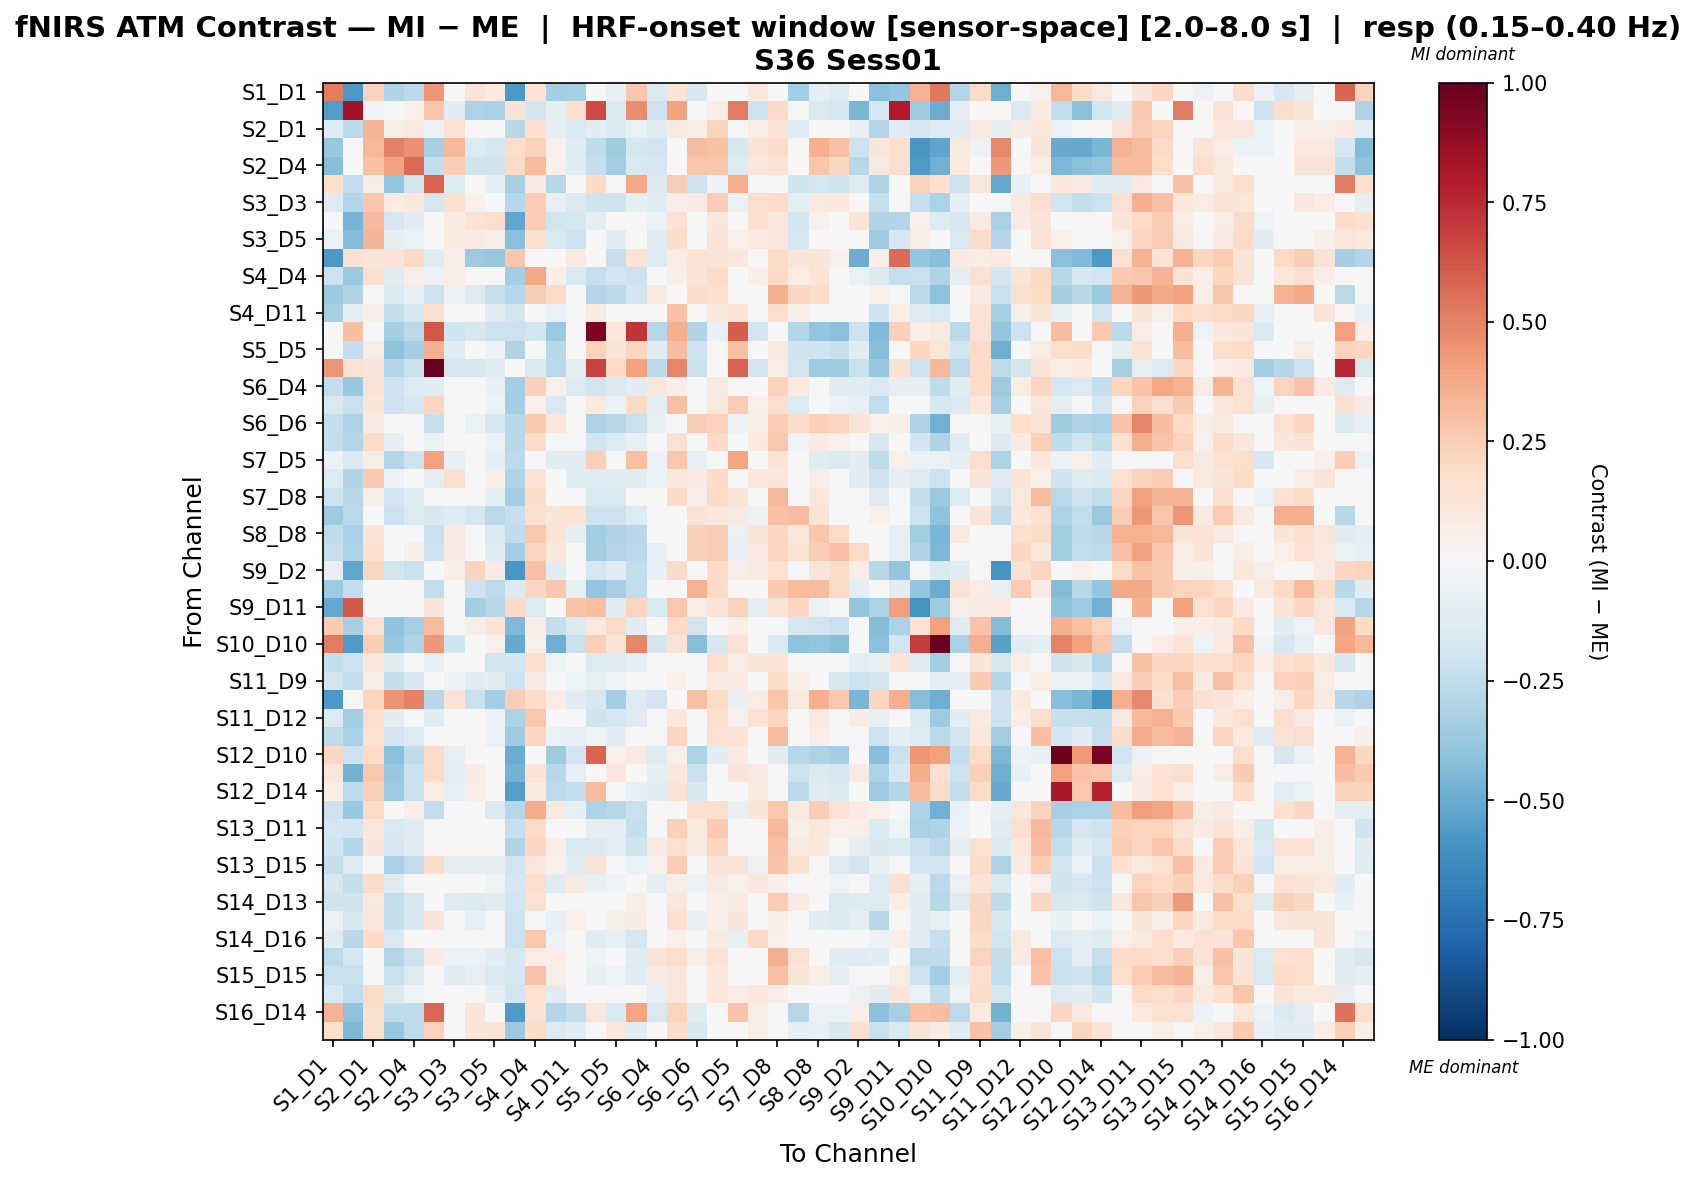

Values plotted in this chart, from the file beside it:
, S1_D1 hbo, S1_D3 hbo, S2_D1 hbo, S2_D2 hbo, S2_D4 hbo, S3_D1 hbo, S3_D3 hbo, S3_D4 hbo, S3_D5 hbo, S4_D2 hbo, S4_D4 hbo, S4_D6 hbo, S4_D11 hbo, S5_D3 hbo, S5_D5 hbo, S5_D7 hbo, S6_D4 hbo, S6_D5 hbo, S6_D6 hbo, S6_D8 hbo, S7_D5 hbo, S7_D7 hbo, S7_D8 hbo
S1_D1 hbo, 0.5122, -0.5756, 0.2273, -0.2998, -0.2719, 0.4321, 0.002301, 0.1439, 0.1013, -0.5725, 0.1463, -0.3416, -0.3294, 0.01696, -0.07634, 0.2724, -0.1468, 0.1349, -0.1629, 0.03179, 0.01857, 0.1168, 0.03266
S1_D3 hbo, -0.5582, 0.8325, -0.05013, -0.03767, 0.05225, 0.2746, -0.1033, -0.3125, -0.321, 0.1352, -0.1832, -0.09565, 0.1709, 0.6499, -0.1462, 0.4621, -0.2186, 0.4039, -0.02869, 0.05642, 0.5193, -0.2123, 0.1945
S2_D1 hbo, -0.1294, -0.2715, 0.3406, 0.05528, 0.08709, -0.05979, 0.137, 0.009642, 0.01916, -0.2805, 0.1704, -0.09908, -0.1543, -0.1107, -0.1436, -0.06564, -0.1314, 0.09189, 0.0601, 0.2224, -0.03699, 0.0733, 0.1354
S2_D2 hbo, -0.376, -0.02952, 0.3322, 0.5005, 0.4594, -0.3301, 0.329, -0.1364, -0.1756, 0.176, 0.232, 0.05051, -0.1246, -0.2569, -0.3571, -0.1746, -0.1856, -0.01404, 0.3116, 0.2933, -0.1567, 0.1305, 0.1844
S2_D4 hbo, -0.428, -0.006032, 0.2943, 0.4057, 0.5648, -0.2461, 0.2449, -0.1956, -0.1973, 0.192, 0.3152, 0.05391, -0.1086, -0.2373, -0.3375, -0.1556, -0.1768, -0.01603, 0.2764, 0.2752, -0.1371, 0.1138, 0.1453
S3_D1 hbo, 0.1771, -0.2477, 0.07784, -0.3873, -0.1862, 0.593, -0.1331, -0.03215, -0.1001, -0.3327, 0.08466, -0.2764, -0.03603, 0.2025, 0.028, 0.386, -0.1483, 0.2436, -0.209, -0.05513, 0.364, -0.02596, 0.02418
S3_D3 hbo, -0.1256, -0.2912, 0.2793, 0.07452, 0.1032, -0.1775, 0.1588, 0.05202, -0.03424, -0.2853, 0.2542, -0.07891, -0.1434, -0.203, -0.203, -0.08825, -0.1107, 0.06654, 0.09287, 0.2474, -0.06078, 0.1619, 0.181
S3_D4 hbo, -0.00526, -0.4683, 0.3223, -0.1694, -0.1165, -0.01871, 0.08543, 0.1432, 0.1773, -0.5206, 0.2519, -0.1817, -0.175, -0.0891, -0.04417, -0.04333, -0.06024, 0.1464, -0.01258, 0.1143, 0.03235, 0.1654, 0.1123
S3_D5 hbo, -0.06268, -0.4312, 0.3379, -0.0926, -0.06431, 0.02261, 0.09149, 0.08038, 0.05963, -0.4209, 0.1593, -0.152, -0.2076, -0.01969, -0.1071, -0.004562, -0.1088, 0.1835, -0.01089, 0.1235, 0.05258, 0.09522, 0.114
S4_D2 hbo, -0.5774, 0.1538, 0.1209, 0.1328, 0.1986, -0.1177, 0.06101, -0.3658, -0.3808, 0.2695, 0.04559, 0.04589, 0.08172, -0.0196, -0.2344, 0.1352, -0.1391, 0.0729, 0.139, 0.1324, 0.1027, 0.009868, 0.1863
S4_D4 hbo, -0.216, -0.3746, 0.1701, -0.1045, 0.06025, -0.06155, 0.07206, -0.009119, -0.02315, -0.3388, 0.3841, 0.06353, -0.1511, -0.2323, -0.1847, -0.2074, 0.03845, 0.05835, 0.1255, 0.1949, -0.04197, 0.05803, 0.1978
S4_D6 hbo, -0.374, -0.3004, 0.04109, -0.1529, -0.07763, -0.2158, -0.05704, -0.1361, -0.2322, -0.2852, 0.2496, 0.201, -0.04522, -0.2942, -0.2661, -0.1944, 0.09358, 0.03376, 0.1831, 0.167, -6.211589651745455e-05, -0.02176, 0.3534
S4_D11 hbo, -0.3357, -0.09943, 0.0563, -0.2418, -0.1705, 0.1583, -0.02697, 0.01074, -0.1168, -0.1811, 0.03626, -0.06712, 0.03999, 0.0913, -0.043, -0.03352, -0.01748, 0.2899, -0.000129, 0.11, 0.1393, 0.03626, 0.1743
S5_D3 hbo, -0.01918, 0.2978, 0.01356, -0.3364, -0.2699, 0.625, -0.1982, -0.1616, -0.2128, -0.211, -0.1858, -0.3744, -0.03092, 0.9424, 0.1151, 0.7125, -0.2835, 0.3589, -0.3008, -0.07065, 0.6083, -0.1858, 0.03878
S5_D5 hbo, -0.04923, -0.2349, 0.07491, -0.4139, -0.3448, 0.3529, -0.1223, -0.001695, -0.05764, -0.2979, -0.02585, -0.281, 0.02529, 0.2238, 0.1324, 0.2091, -0.1151, 0.3068, -0.2094, -0.001695, 0.2995, -0.02585, 0.09817
S5_D7 hbo, 0.44, 0.1468, 0.1174, -0.2898, -0.2259, 1.0, -0.1647, -0.164, -0.1176, -0.0389, -0.1484, -0.2727, -0.09684, 0.6776, 0.1931, 0.4025, -0.2727, 0.4894, -0.2259, -0.01584, 0.5896, -0.1877, 0.07663
S6_D4 hbo, -0.2436, -0.3782, 0.1407, -0.2105, -0.134, -0.1231, 0.001912, -0.03219, -0.07489, -0.336, 0.2408, 0.0524, -0.1336, -0.1813, -0.146, -0.1041, 0.1159, 0.06783, 0.03712, 0.09002, 0.03724, 0.03647, 0.2292
S6_D5 hbo, -0.1512, -0.219, 0.1234, -0.216, -0.1569, 0.2181, -0.03599, -0.003783, -0.06215, -0.3382, 0.05308, -0.1492, -0.03638, 0.09829, -0.06376, 0.1969, -0.09769, 0.298, -0.009724, 0.09929, 0.2502, 0.05308, 0.1723
S6_D6 hbo, -0.2481, -0.3047, 0.09371, -0.04753, 0.02558, -0.2331, 0.02232, -0.07028, -0.1726, -0.2766, 0.2634, 0.1032, 0.03817, -0.3047, -0.2783, -0.2193, -0.07089, -0.0001043, 0.2498, 0.2328, -0.05528, 0.05698, 0.2545
S6_D8 hbo, -0.2484, -0.2894, 0.1899, -0.09098, -0.01809, -0.06535, 0.0379, 0.04631, -0.06747, -0.2781, 0.18, -0.04123, -0.04381, -0.186, -0.1372, -0.08352, -0.021, 0.1542, 0.03659, 0.1929, 0.03969, 0.09408, 0.2663
S7_D5 hbo, -0.0578, -0.1515, 0.07288, -0.2957, -0.2079, 0.4109, -0.07962, -0.04342, -0.09417, -0.2605, -0.01508, -0.1086, -0.109, 0.2377, 0.03556, 0.3029, -0.05816, 0.2662, -0.07914, 0.03538, 0.3966, -0.03719, 0.1368
S7_D7 hbo, -0.1336, -0.2983, 0.2623, -0.05709, -0.005145, -0.09515, 0.1708, 0.01399, 0.05725, -0.2976, 0.1441, -0.02567, -0.1249, -0.1378, -0.1193, -0.1234, -0.05603, 0.105, 0.08584, 0.2011, -0.01392, 0.1137, 0.1131
S7_D8 hbo, -0.2144, -0.2763, 0.06069, -0.1947, -0.1218, -0.0331, -0.03395, -0.006094, -0.08666, -0.344, 0.1805, -0.00702, -0.0106, -0.1534, -0.1534, -0.02932, -0.03488, 0.2012, 0.06869, 0.1955, 0.1177, 0.02047, 0.3238
S8_D6 hbo, -0.3563, -0.2698, -0.02205, -0.2164, -0.137, -0.1601, -0.1232, -0.1685, -0.2689, -0.2279, 0.1657, 0.1223, 0.1342, -0.2095, -0.2094, -0.1334, 0.01673, 0.001732, 0.1289, 0.1106, 0.08798, -0.05614, 0.3024
S8_D8 hbo, -0.2552, -0.327, 0.139, -0.02752, 0.01735, -0.2232, 0.08903, -0.04129, -0.1479, -0.251, 0.2713, 0.1406, -0.0949, -0.3512, -0.2993, -0.2745, 0.01099, 0.01136, 0.2409, 0.244, -0.06595, 0.1215, 0.2163
S8_D15 hbo, -0.2327, -0.3187, 0.1579, -0.008617, 0.06344, -0.2154, 0.08582, -0.01521, -0.1237, -0.3427, 0.226, 0.1036, 0.01886, -0.3417, -0.29, -0.2726, -0.07925, 0.02819, 0.2351, 0.2449, -0.08338, 0.09071, 0.2121
S9_D2 hbo, -0.08315, -0.5204, 0.2177, -0.1832, -0.2204, -0.01789, 0.05512, 0.2189, 0.0833, -0.5828, 0.2905, -0.1117, -0.00739, -0.1765, -0.1147, -0.2446, -0.07602, 0.1882, 0.04788, 0.1912, 0.06337, 0.09287, 0.1552
S9_D9 hbo, -0.3664, -0.2423, 0.01088, -0.03369, 0.02667, -0.2423, 0.04291, -0.2044, -0.2588, -0.1337, 0.207, 0.2663, -0.07213, -0.393, -0.3305, -0.2489, 0.01611, -0.01669, 0.3454, 0.2008, -0.04847, 0.02026, 0.2582
S9_D11 hbo, -0.5136, 0.6156, 0.001987, -0.04769, -0.04777, 0.1173, -0.004739, -0.3399, -0.2816, 0.191, -0.1355, 0.03821, 0.2855, 0.3045, -0.1079, 0.2186, -0.1508, 0.2702, 0.06753, 0.1327, 0.2272, -0.09245, 0.1259
S10_D9 hbo, 0.2506, -0.3299, 0.1487, -0.4009, -0.331, 0.3122, -0.04895, 0.05652, 0.1379, -0.4445, 0.06137, -0.2347, -0.1432, 0.0939, 0.191, -0.1107, -0.04054, 0.191, -0.1948, -0.01157, 0.06666, 0.03239, -0.02482
S10_D10 hbo, 0.5227, -0.5654, 0.2534, -0.3798, -0.3022, 0.4351, -0.1979, -0.005684, 0.05293, -0.5025, 0.05058, -0.4901, -0.2248, 0.239, 0.1323, 0.4872, -0.1852, 0.1323, -0.4254, -0.1581, 0.1467, 0.02345, -0.1457
S10_D12 hbo, -0.2381, -0.2082, 0.1129, -0.1116, -0.01873, -0.08139, 0.01882, -0.03576, -0.1925, -0.1803, 0.1666, -0.05348, 0.04742, -0.1333, -0.1299, -0.09533, -0.02897, 0.02148, 0.0045, 0.1714, 0.07051, 0.1195, 0.1319
S11_D9 hbo, -0.187, -0.2348, 0.07081, -0.237, -0.1756, 0.0236, -0.05891, -0.1272, -0.1055, -0.2121, 0.08126, -0.02262, -0.05461, -0.07252, -0.05149, 0.02975, 0.02831, 0.05037, -0.01534, 0.09284, 0.08027, -0.04946, 0.1805
S11_D11 hbo, -0.5704, -0.01677, 0.2156, 0.4488, 0.5062, -0.2797, 0.1287, -0.2225, -0.3372, 0.2473, 0.1865, 0.07073, -0.1026, -0.1625, -0.337, -0.1335, -0.1922, 0.01208, 0.3021, 0.1866, -0.07485, 0.0706, 0.2737
S11_D12 hbo, -0.1387, -0.3496, 0.1776, -0.1073, -0.02879, -0.1215, 0.004443, 0.03737, -0.05914, -0.3141, 0.2671, -0.03193, 0.005199, -0.1964, -0.1692, -0.1251, -0.007274, 0.1169, 0.03346, 0.1706, 0.0545, 0.1411, 0.2178
S11_D13 hbo, -0.2574, -0.3258, 0.1553, -0.1841, -0.137, 0.02151, -0.03011, 0.021, -0.06801, -0.3543, 0.2072, -0.06288, -0.08374, -0.05371, -0.1127, 0.009858, -0.03405, 0.2117, 0.04697, 0.1553, 0.1389, 0.02832, 0.3157
S12_D10 hbo, 0.2097, -0.2061, 0.1965, -0.4153, -0.2509, 0.1867, -0.08506, -0.00412, 0.02485, -0.4956, 0.00179, -0.3568, -0.1949, 0.5821, 0.05379, 0.0886, -0.137, 0.05379, -0.3186, -0.1081, 0.08273, -0.02715, -0.1219
S12_D12 hbo, 0.117, -0.4821, 0.2709, -0.3786, -0.2216, 0.1885, -0.0902, 0.0848, 0.04758, -0.4706, 0.1352, -0.2811, -0.08184, -0.01065, 0.1077, -0.003926, -0.09155, 0.1077, -0.2214, -0.04291, 0.1223, 0.08834, -0.03008
S12_D14 hbo, 0.05773, -0.2627, 0.2408, -0.3631, -0.2258, 0.07422, -0.08114, 0.06839, -0.005141, -0.5545, 0.1004, -0.2618, -0.2468, 0.3162, -0.04083, -0.08357, -0.1092, 0.1325, -0.1575, -0.02256, 0.04217, 0.1004, 0.0003296
S13_D6 hbo, -0.2103, -0.3816, 0.1887, -0.01218, 0.05744, -0.2426, 0.04038, -0.01727, -0.1423, -0.287, 0.3702, 0.09559, -0.07975, -0.3093, -0.2855, -0.2216, 0.003619, -0.02507, 0.1625, 0.1686, -0.07486, 0.1245, 0.2677
S13_D11 hbo, -0.1755, -0.19, 0.1045, -0.149, -0.1028, 0.0175, 0.0463, 0.02331, -0.0339, -0.2339, 0.1891, 0.0408, -0.0489, -0.09671, -0.09671, -0.2407, 0.0133, 0.2383, 0.09472, 0.2638, -0.03669, 0.03409, 0.333
S13_D13 hbo, -0.1975, -0.2934, 0.1227, -0.1673, -0.1217, -0.02471, 0.03748, 0.009069, 0.0001941, -0.2981, 0.2109, 0.06116, -0.1549, -0.1472, -0.09868, -0.1957, 0.08365, 0.1511, 0.09191, 0.2127, -0.049, 0.0286, 0.2902
S13_D15 hbo, -0.2411, -0.1318, 0.01949, -0.3229, -0.2438, 0.1868, -0.08652, -0.08628, -0.09587, -0.1815, 0.1099, 0.05116, -0.1055, 0.1278, -0.01847, -0.06854, 0.05116, 0.2544, 0.03334, 0.123, 0.1402, -0.06418, 0.2883
S14_D12 hbo, -0.1638, -0.2344, 0.1945, -0.1242, -0.003561, -0.006793, -0.01233, -0.04399, -0.05426, -0.1717, 0.1778, -0.1181, 0.09109, -0.07623, -0.05131, 0.03222, -0.09261, 0.06559, -0.0598, 0.1008, 0.05331, 0.1043, 0.06358
S14_D13 hbo, -0.2005, -0.2005, 0.09598, -0.2467, -0.166, 0.03213, -0.1311, -0.1479, -0.1194, -0.1819, 0.1546, -0.01861, -0.01306, -0.01663, 0.03406, 0.05736, 0.03208, 0.1105, -0.04215, 0.06392, 0.08557, -0.01961, 0.2521
S14_D14 hbo, -0.06077, -0.1636, 0.1148, -0.237, -0.1681, 0.1309, -0.01958, -0.08496, 0.001029, -0.2046, -0.006314, -0.08496, 0.05244, 0.003905, 0.05532, 0.08025, -0.03354, 0.1581, -0.07404, 0.06928, 0.1207, -0.006314, 0.05602
S14_D16 hbo, -0.103, -0.279, 0.1996, -0.1528, -0.03758, -0.03017, -0.005973, 0.03474, -0.0118, -0.213, 0.2685, -0.05835, -0.04181, -0.1131, -0.08216, -0.1761, -0.004902, 0.05418, -0.0003402, 0.09654, -0.07689, 0.198, 0.05455
S15_D13 hbo, -0.2642, -0.1767, 0.01626, -0.2943, -0.2146, 0.08218, -0.062, -0.05557, -0.108, -0.1568, 0.07629, 0.07489, -0.0355, -0.05414, 0.002519, -0.1094, 0.1315, 0.1725, 0.05495, 0.1481, 0.01834, -0.02191, 0.3554
S15_D15 hbo, -0.2212, -0.2201, 0.04963, -0.2209, -0.1401, -0.005895, -0.1183, -0.08171, -0.1514, -0.1774, 0.2825, 0.05596, -0.007752, -0.07464, -0.05104, -0.1258, 0.07951, 0.11, 0.0001105, 0.117, 0.0158, 0.01261, 0.2981
S15_D16 hbo, -0.1534, -0.2442, 0.1815, -0.1435, -0.05266, 0.0193, -0.03905, -0.03559, -0.08601, -0.1859, 0.1524, -0.1086, 0.01791, -0.04751, -0.0244, -0.003786, -0.08405, 0.1126, -0.04958, 0.102, 0.07746, 0.1053, 0.06823
S16_D14 hbo, 0.3473, -0.4074, 0.1767, -0.2502, -0.2538, 0.5728, -0.04189, 0.1217, -0.004654, -0.5672, 0.1527, -0.2911, -0.2498, 0.1156, -0.1409, 0.3961, -0.1543, 0.2244, -0.1211, 0.01249, 0.2832, 0.07116, 0.01589
S16_D16 hbo, 0.1678, -0.4473, 0.1631, -0.3778, -0.259, 0.2334, -0.03984, 0.1173, 0.1309, -0.3743, 0.1861, -0.1372, -0.1041, -0.01733, 0.108, -0.1143, 0.01103, 0.1822, -0.1597, 0.03864, 0.02124, 0.07154, 0.02502
